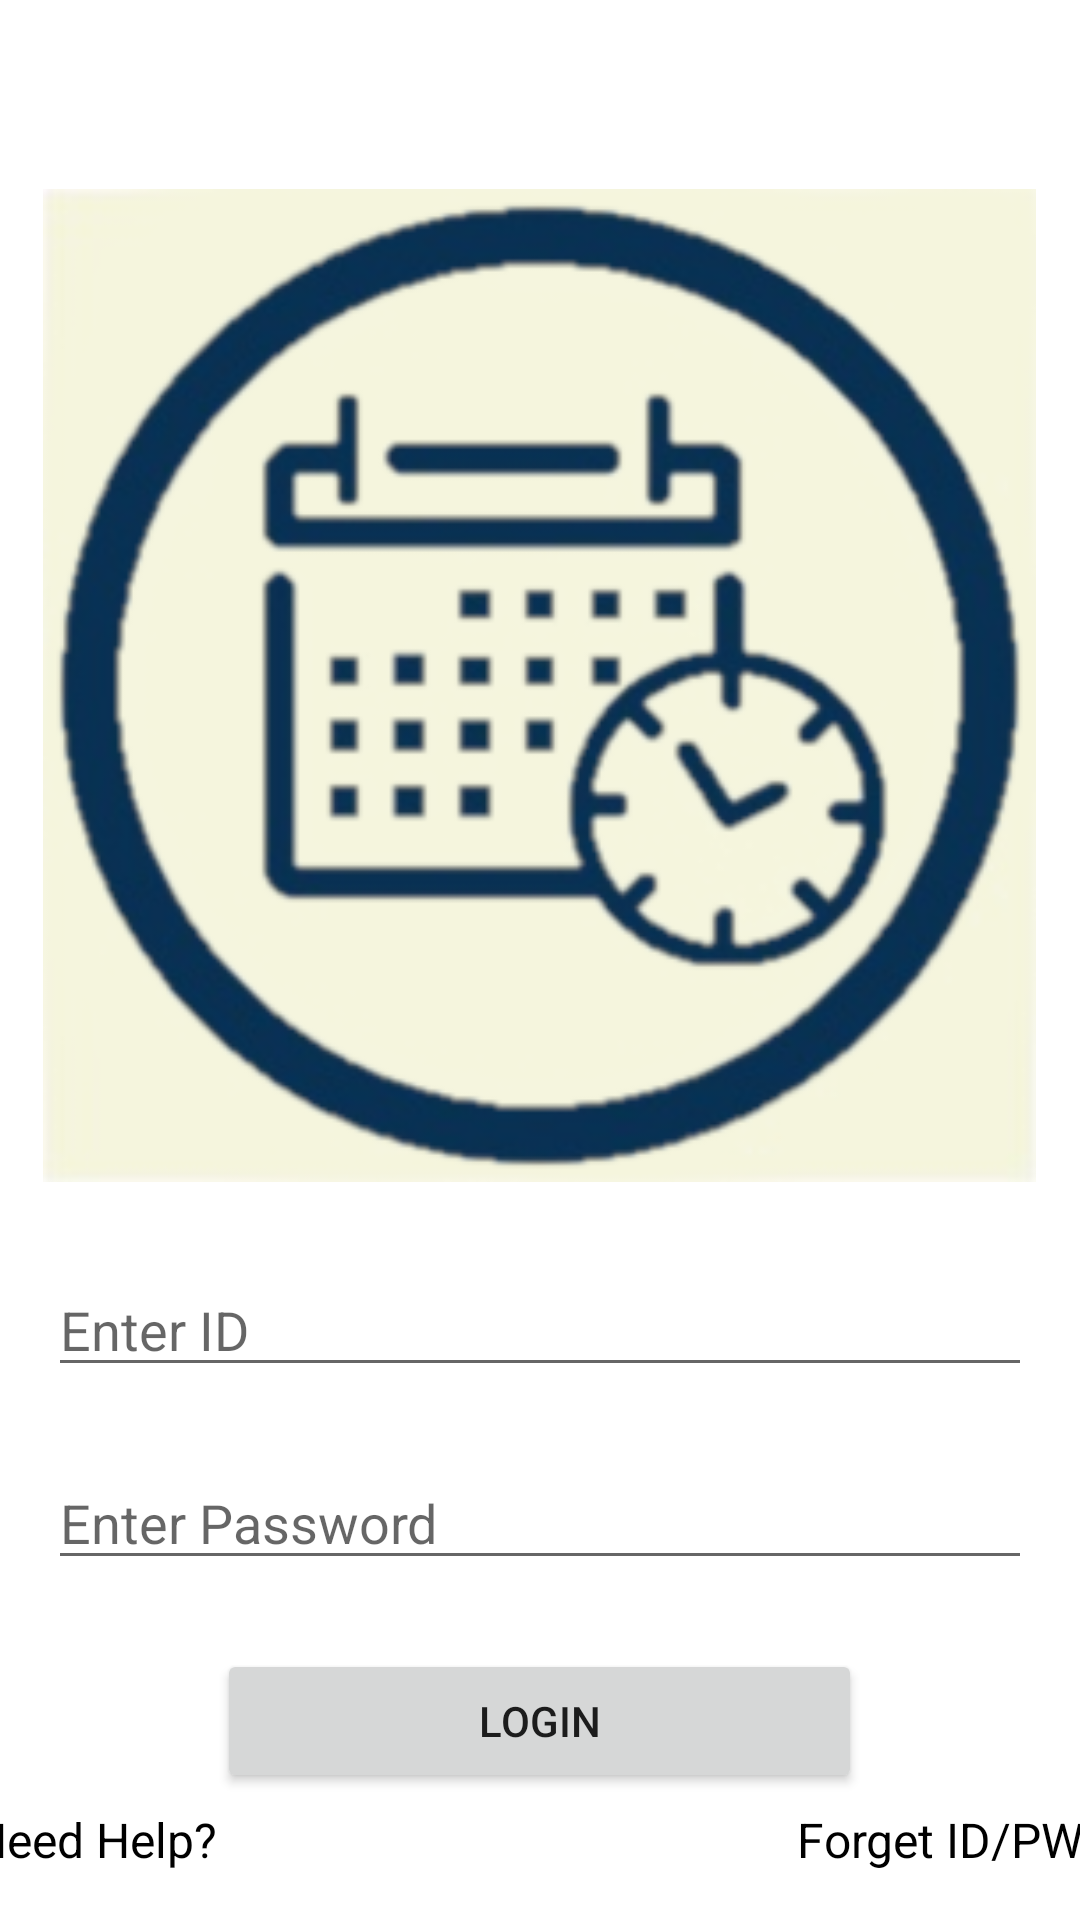

This screen was rendered from an Android layout file. Write that file and the resources it references.
<!-- AndroidManifest.xml: fallback theme Theme.MaterialComponents.DayNight.NoActionBar -->
<!-- res/layout/activity_login.xml -->
<?xml version="1.0" encoding="utf-8"?>
<RelativeLayout xmlns:android="http://schemas.android.com/apk/res/android"
    android:layout_width="match_parent"
    android:layout_height="match_parent">

    <ImageView
        android:id="@+id/logoImageView"
        android:layout_width="331dp"
        android:layout_height="353dp"
        android:layout_alignParentTop="true"
        android:layout_centerHorizontal="true"
        android:layout_marginTop="52dp"
        android:src="@drawable/schedule_logo" />

    <EditText
        android:id="@+id/idEditText"
        android:layout_width="match_parent"
        android:layout_height="wrap_content"
        android:hint="Enter ID"
        android:layout_below="@id/logoImageView"
        android:layout_margin="16dp" />

    <EditText
        android:id="@+id/passwordEditText"
        android:layout_width="match_parent"
        android:layout_height="wrap_content"
        android:layout_below="@id/idEditText"
        android:layout_centerHorizontal="true"
        android:layout_marginStart="16dp"
        android:layout_marginTop="7dp"
        android:layout_marginEnd="16dp"
        android:layout_marginBottom="16dp"
        android:hint="Enter Password"
        android:inputType="textPassword" />

    <Button
        android:id="@+id/loginButton"
        android:layout_width="215dp"
        android:layout_height="wrap_content"
        android:layout_below="@id/passwordEditText"
        android:layout_centerHorizontal="true"
        android:layout_marginTop="7dp"
        android:layout_marginBottom="16dp"
        android:text="Login" />

    <LinearLayout
        android:layout_width="match_parent"
        android:layout_height="wrap_content"
        android:layout_alignParentBottom="true"
        android:layout_marginBottom="16dp"
        android:gravity="center"
        android:orientation="horizontal">

        <TextView
            android:id="@+id/helpTextView"
            android:layout_width="197dp"
            android:layout_height="wrap_content"
            android:layout_marginEnd="8dp"
            android:text="Need Help?"
            android:textColor="@android:color/black"
            android:textSize="16sp" />

        <TextView
            android:id="@+id/forgetTextView"
            android:layout_width="173dp"
            android:layout_height="wrap_content"
            android:text="Forget ID/PW?"
            android:textAlignment="viewEnd"
            android:textColor="@android:color/black"
            android:textSize="16sp" />
    </LinearLayout>

</RelativeLayout>
<!-- resources referenced by this layout -->
<resources>
  <!-- drawable schedule_logo: png bitmap (drawable, 67585 bytes) -->
</resources>
